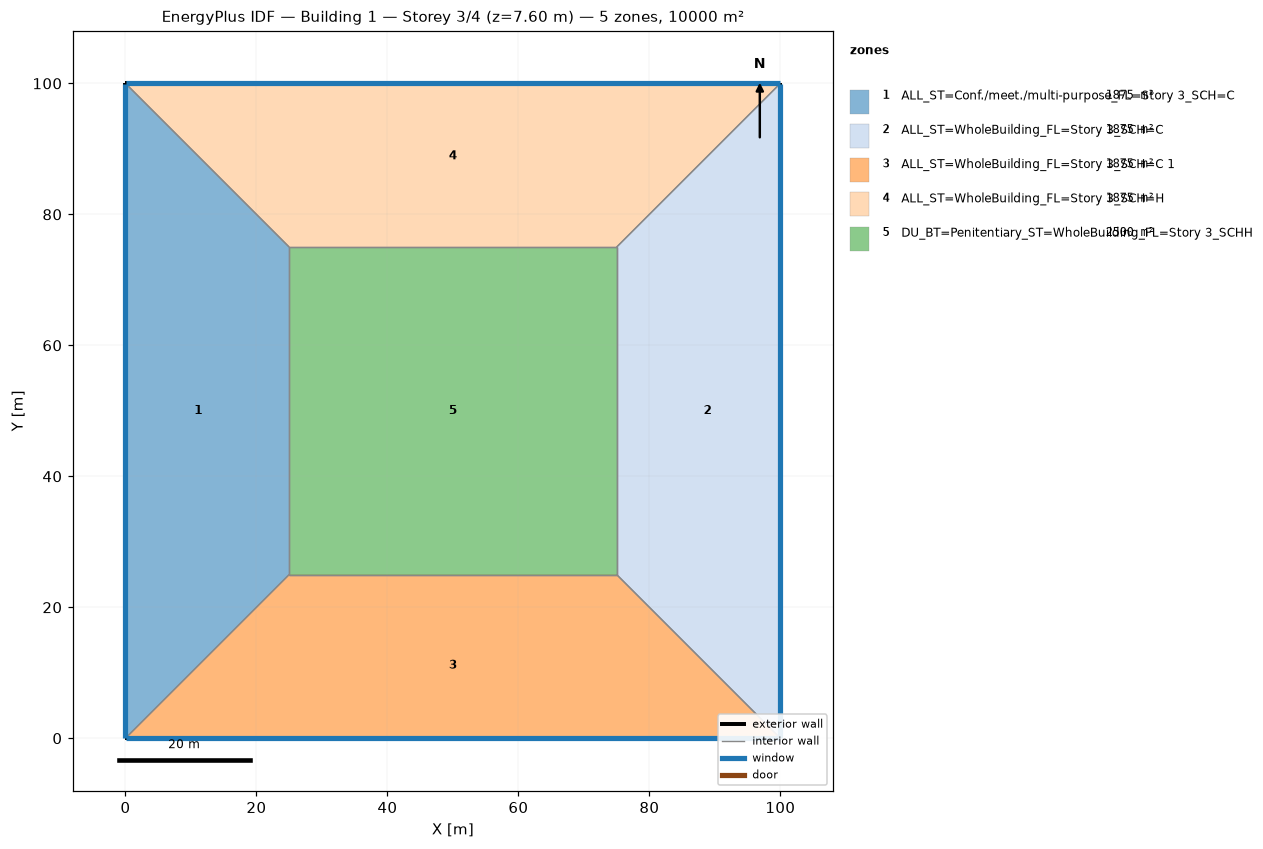
=== STOREY PLAN SPEC (per zone: floor XY polygon, exterior-wall plan segments, windows/doors) ===
zone 1: ALL_ST=Conf./meet./multi-purpose_FL=Story 3_SCH=C  (1875.0 m²)
  floor: (0.00, 0.00) (0.00, 100.00) (25.00, 75.00) (25.00, 25.00)
  exterior wall: (0.00, 100.00) – (0.00, 0.00)  [100.0 m]
    window: (0.00, 99.97) – (0.00, 0.03)  [95.0 m²]
  interior walls: 3
zone 2: ALL_ST=WholeBuilding_FL=Story 3_SCH=C  (1875.0 m²)
  floor: (100.00, 100.00) (100.00, 0.00) (75.00, 25.00) (75.00, 75.00)
  exterior wall: (100.00, 0.00) – (100.00, 100.00)  [100.0 m]
    window: (100.00, 0.03) – (100.00, 99.97)  [95.0 m²]
  interior walls: 3
zone 3: ALL_ST=WholeBuilding_FL=Story 3_SCH=C 1  (1875.0 m²)
  floor: (100.00, 0.00) (0.00, 0.00) (25.00, 25.00) (75.00, 25.00)
  exterior wall: (0.00, 0.00) – (100.00, 0.00)  [100.0 m]
    window: (0.03, 0.00) – (99.97, 0.00)  [95.0 m²]
  interior walls: 3
zone 4: ALL_ST=WholeBuilding_FL=Story 3_SCH=H  (1875.0 m²)
  floor: (0.00, 100.00) (100.00, 100.00) (75.00, 75.00) (25.00, 75.00)
  exterior wall: (100.00, 100.00) – (0.00, 100.00)  [100.0 m]
    window: (99.97, 100.00) – (0.03, 100.00)  [95.0 m²]
  interior walls: 3
zone 5: DU_BT=Penitentiary_ST=WholeBuilding_FL=Story 3_SCHH  (2500.0 m²)
  floor: (25.00, 25.00) (25.00, 75.00) (75.00, 75.00) (75.00, 25.00)
  interior walls: 4

=== DERIVED (storey summary) ===
Building: Building 1
Storey: 3 of 4  (floor level z = 7.60 m)
Storey gross floor area: 10000.0 m²
Zones on this storey: 5
  - ALL_ST=Conf./meet./multi-purpose_FL=Story 3_SCH=C: floor 1875.0 m²; exterior wall 100.0 m (380.0 m²); 1 window(s) 95.0 m²; WWR 25.0%
  - ALL_ST=WholeBuilding_FL=Story 3_SCH=C: floor 1875.0 m²; exterior wall 100.0 m (380.0 m²); 1 window(s) 95.0 m²; WWR 25.0%
  - ALL_ST=WholeBuilding_FL=Story 3_SCH=C 1: floor 1875.0 m²; exterior wall 100.0 m (380.0 m²); 1 window(s) 95.0 m²; WWR 25.0%
  - ALL_ST=WholeBuilding_FL=Story 3_SCH=H: floor 1875.0 m²; exterior wall 100.0 m (380.0 m²); 1 window(s) 95.0 m²; WWR 25.0%
  - DU_BT=Penitentiary_ST=WholeBuilding_FL=Story 3_SCHH: floor 2500.0 m²
Zone adjacency (shared interzone walls):
  - ALL_ST=Conf./meet./multi-purpose_FL=Story 3_SCH=C ↔ ALL_ST=WholeBuilding_FL=Story 3_SCH=C 1
  - ALL_ST=Conf./meet./multi-purpose_FL=Story 3_SCH=C ↔ ALL_ST=WholeBuilding_FL=Story 3_SCH=H
  - ALL_ST=Conf./meet./multi-purpose_FL=Story 3_SCH=C ↔ DU_BT=Penitentiary_ST=WholeBuilding_FL=Story 3_SCHH
  - ALL_ST=WholeBuilding_FL=Story 3_SCH=C ↔ ALL_ST=WholeBuilding_FL=Story 3_SCH=C 1
  - ALL_ST=WholeBuilding_FL=Story 3_SCH=C ↔ ALL_ST=WholeBuilding_FL=Story 3_SCH=H
  - ALL_ST=WholeBuilding_FL=Story 3_SCH=C ↔ DU_BT=Penitentiary_ST=WholeBuilding_FL=Story 3_SCHH
  - ALL_ST=WholeBuilding_FL=Story 3_SCH=C 1 ↔ DU_BT=Penitentiary_ST=WholeBuilding_FL=Story 3_SCHH
  - ALL_ST=WholeBuilding_FL=Story 3_SCH=H ↔ DU_BT=Penitentiary_ST=WholeBuilding_FL=Story 3_SCHH